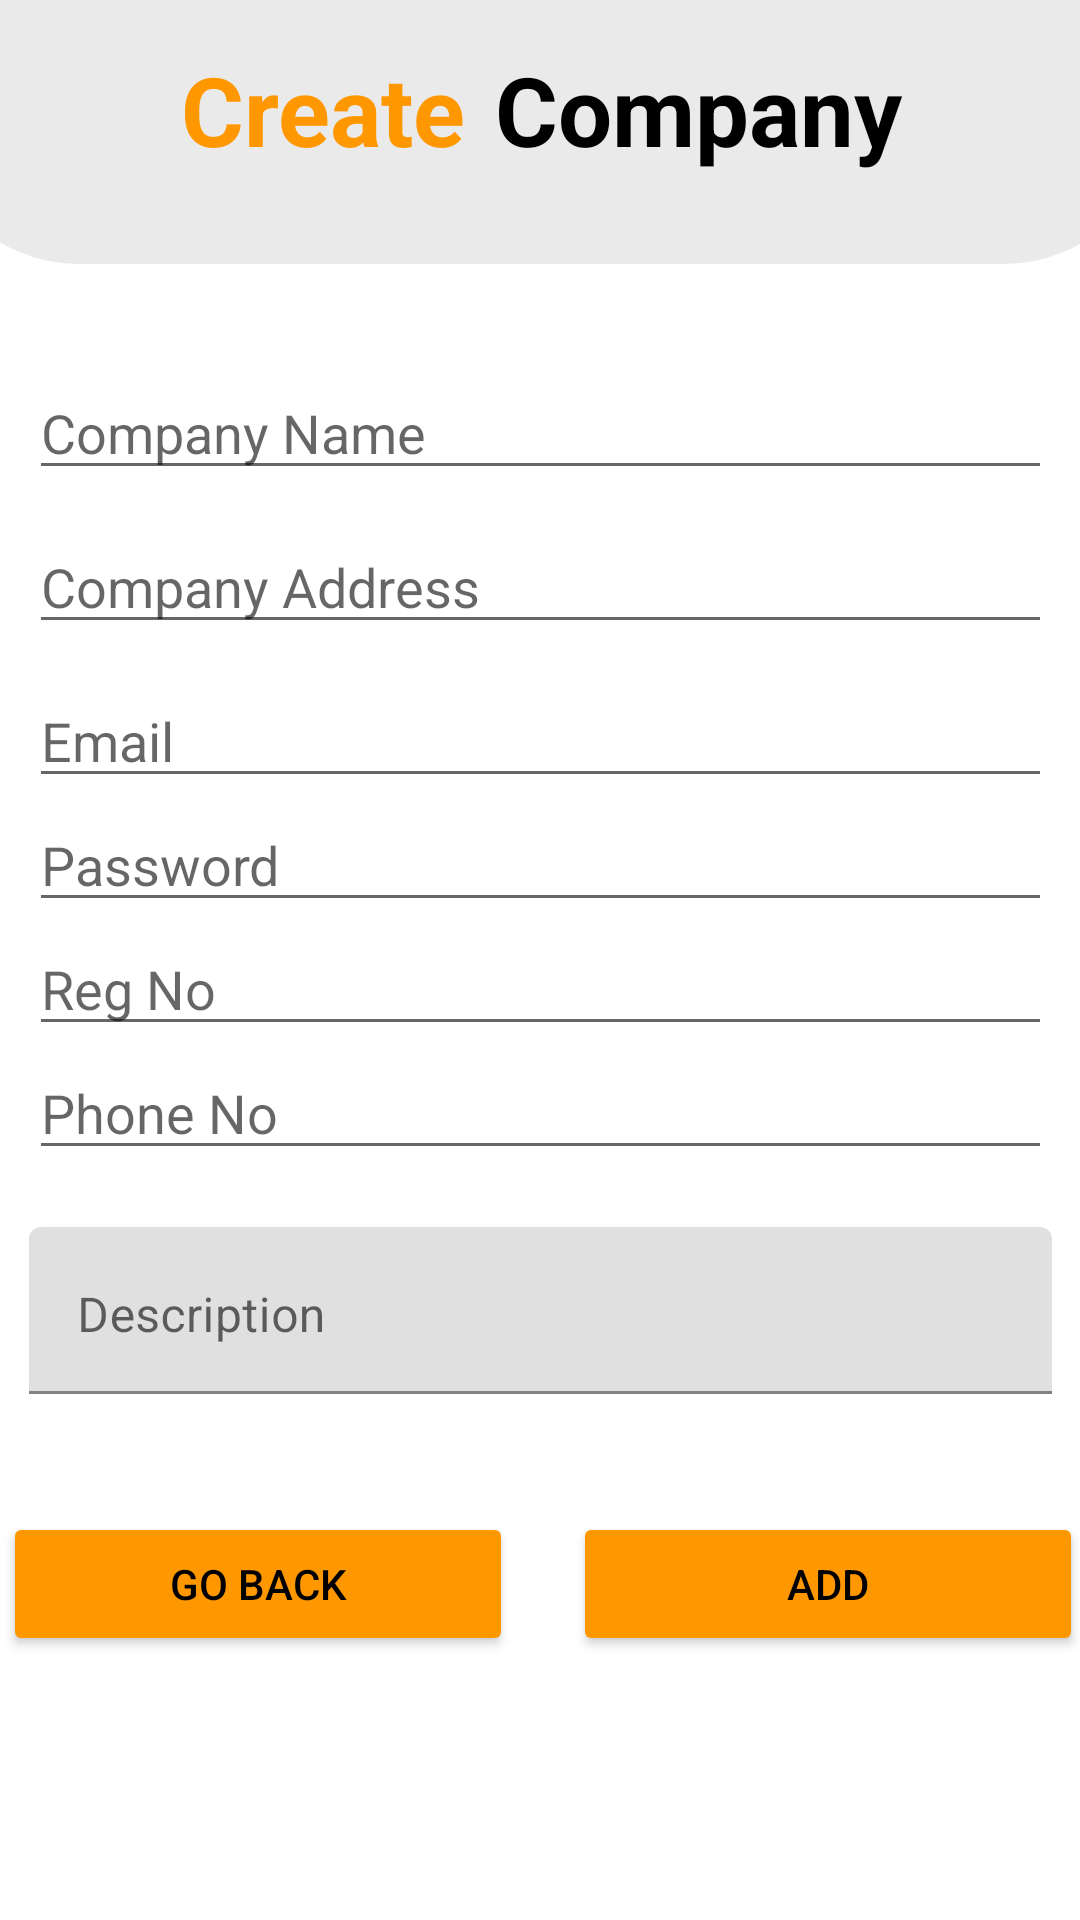

Layout XML and referenced resources for this Android screen:
<!-- AndroidManifest.xml: application theme Theme.AppSquad -->
<!-- res/layout/activity_add_company.xml -->
<?xml version="1.0" encoding="utf-8"?>
<androidx.constraintlayout.widget.ConstraintLayout xmlns:android="http://schemas.android.com/apk/res/android"
    xmlns:app="http://schemas.android.com/apk/res-auto"
    xmlns:tools="http://schemas.android.com/tools"
    android:layout_width="match_parent"
    android:layout_height="match_parent"
    android:background="@color/background"
    tools:context=".AddCompany">
    

    <LinearLayout
        android:id="@+id/linearLayout11"
        android:layout_width="409dp"
        android:layout_height="wrap_content"
        android:background="@drawable/heading"
        android:orientation="horizontal"
        android:paddingTop="15dp"
        app:layout_constraintEnd_toEndOf="parent"
        app:layout_constraintHorizontal_bias="0.5"
        app:layout_constraintStart_toStartOf="parent"
        app:layout_constraintTop_toTopOf="parent">
        

        <TextView
            android:id="@+id/textView8"
            android:layout_width="wrap_content"
            android:layout_height="wrap_content"
            android:layout_weight="1"
            android:paddingRight="10dp"
            android:text="Create"
            android:textAlignment="viewEnd"
            android:textColor="@color/btn_color"
            android:textSize="@dimen/headingSize"
            android:textStyle="bold" />

        <TextView
            android:id="@+id/textView10"
            android:layout_width="wrap_content"
            android:layout_height="wrap_content"
            android:layout_weight="1"
            android:text="@string/txtCompany"
            android:textColor="@color/text_color"
            android:textSize="32sp"
            android:textStyle="bold" />
    </LinearLayout>

    <LinearLayout
        android:id="@+id/linearLayout"
        android:layout_width="341dp"
        android:layout_height="362dp"
        android:layout_marginTop="34dp"
        android:orientation="vertical"
        app:layout_constraintEnd_toEndOf="parent"
        app:layout_constraintHorizontal_bias="0.5"
        app:layout_constraintStart_toStartOf="parent"
        app:layout_constraintTop_toBottomOf="@+id/linearLayout11">

        <EditText
            android:id="@+id/edtCompanyName"
            android:layout_width="match_parent"
            android:layout_height="wrap_content"
            android:layout_marginBottom="10sp"
            android:ems="10"
            android:hint="Company Name"
            android:inputType="textPersonName" />

        <EditText
            android:id="@+id/edtCompanyAddress"
            android:layout_width="match_parent"
            android:layout_height="wrap_content"
            android:layout_marginBottom="10dp"
            android:ems="10"
            android:hint="Company Address"
            android:inputType="textPersonName" />

        <EditText
            android:id="@+id/edtCompanyEmail"
            android:layout_width="match_parent"
            android:layout_height="wrap_content"
            android:ems="10"
            android:hint="Email"
            android:inputType="textEmailAddress" />

        <EditText
            android:id="@+id/edtCompanyPassword"
            android:layout_width="match_parent"
            android:layout_height="wrap_content"
            android:ems="10"
            android:hint="Password"
            android:inputType="textPassword" />

        <EditText
            android:id="@+id/edtCompanyRegNo"
            android:layout_width="match_parent"
            android:layout_height="wrap_content"
            android:ems="10"
            android:hint="Reg No"
            android:inputType="textPersonName" />

        <EditText
            android:id="@+id/edtCompanyPhoneNo"
            android:layout_width="match_parent"
            android:layout_height="wrap_content"
            android:ems="10"
            android:hint="Phone No"
            android:inputType="textPersonName" />

        <com.google.android.material.textfield.TextInputLayout
            android:layout_width="match_parent"
            android:layout_height="match_parent">

            <EditText
                android:id="@+id/edtCompanyDescription"
                android:layout_width="match_parent"
                android:layout_height="wrap_content"
                android:layout_weight="1"
                android:ems="10"
                android:gravity="start|top"
                android:hint="Description"
                android:inputType="textMultiLine" />
        </com.google.android.material.textfield.TextInputLayout>

    </LinearLayout>

    <LinearLayout
        android:layout_width="380dp"
        android:layout_height="81dp"
        android:layout_marginTop="10dp"
        android:orientation="horizontal"
        app:layout_constraintEnd_toEndOf="parent"
        app:layout_constraintHorizontal_bias="0.483"
        app:layout_constraintStart_toStartOf="parent"
        app:layout_constraintTop_toBottomOf="@+id/linearLayout">

        <Button
            android:id="@+id/btnGoBackfromCreateComp"
            android:layout_width="160dp"
            android:layout_height="wrap_content"
            android:layout_margin="10sp"
            android:layout_weight="1"
            android:backgroundTint="@color/btn_color"
            android:text="Go Back"
            android:textColor="@color/black" />

        <Button
            android:id="@+id/btnAddComp"
            android:layout_width="160dp"
            android:layout_height="wrap_content"
            android:layout_margin="10sp"
            android:layout_weight="1"
            android:backgroundTint="@color/btn_color"
            android:text="Add"
            android:textColor="@color/black" />
    </LinearLayout>
</androidx.constraintlayout.widget.ConstraintLayout>
<!-- resources referenced by this layout -->
<resources>
  <color name="background">#FFFFFF</color>
  <color name="black">#FF000000</color>
  <color name="btn_color">#FF9800	</color>
  <color name="text_color">#000000</color>
  <dimen name="headingSize">32sp</dimen>
  <!-- drawable heading (drawable) -->
  <?xml version="1.0" encoding="utf-8"?>
  <shape xmlns:android="http://schemas.android.com/apk/res/android"
      android:shape="rectangle"
      >
      <solid android:color="@color/light_gray" />
  
      <padding android:bottom="30dp" />
  
      <corners
          android:bottomRightRadius="50dp"
          android:bottomLeftRadius="50dp" />
  </shape>
  <string name="txtCompany">Company</string>
  <style name="Theme.AppSquad" parent="Theme.MaterialComponents.DayNight.DarkActionBar">
          
          <item name="colorPrimary">@color/purple_500</item>
          <item name="colorPrimaryVariant">@color/purple_700</item>
          <item name="colorOnPrimary">@color/white</item>
          
          <item name="colorSecondary">@color/teal_200</item>
          <item name="colorSecondaryVariant">@color/teal_700</item>
          <item name="colorOnSecondary">@color/black</item>
          
          <item name="android:statusBarColor">?attr/colorPrimaryVariant</item>
          
      </style>
  <color name="light_gray">#EAEAEA</color>
  <color name="purple_500">#FF6200EE</color>
  <color name="purple_700">#FF3700B3</color>
  <color name="white">#FFFFFFFF</color>
  <color name="teal_200">#FF03DAC5</color>
  <color name="teal_700">#FF018786</color>
</resources>
